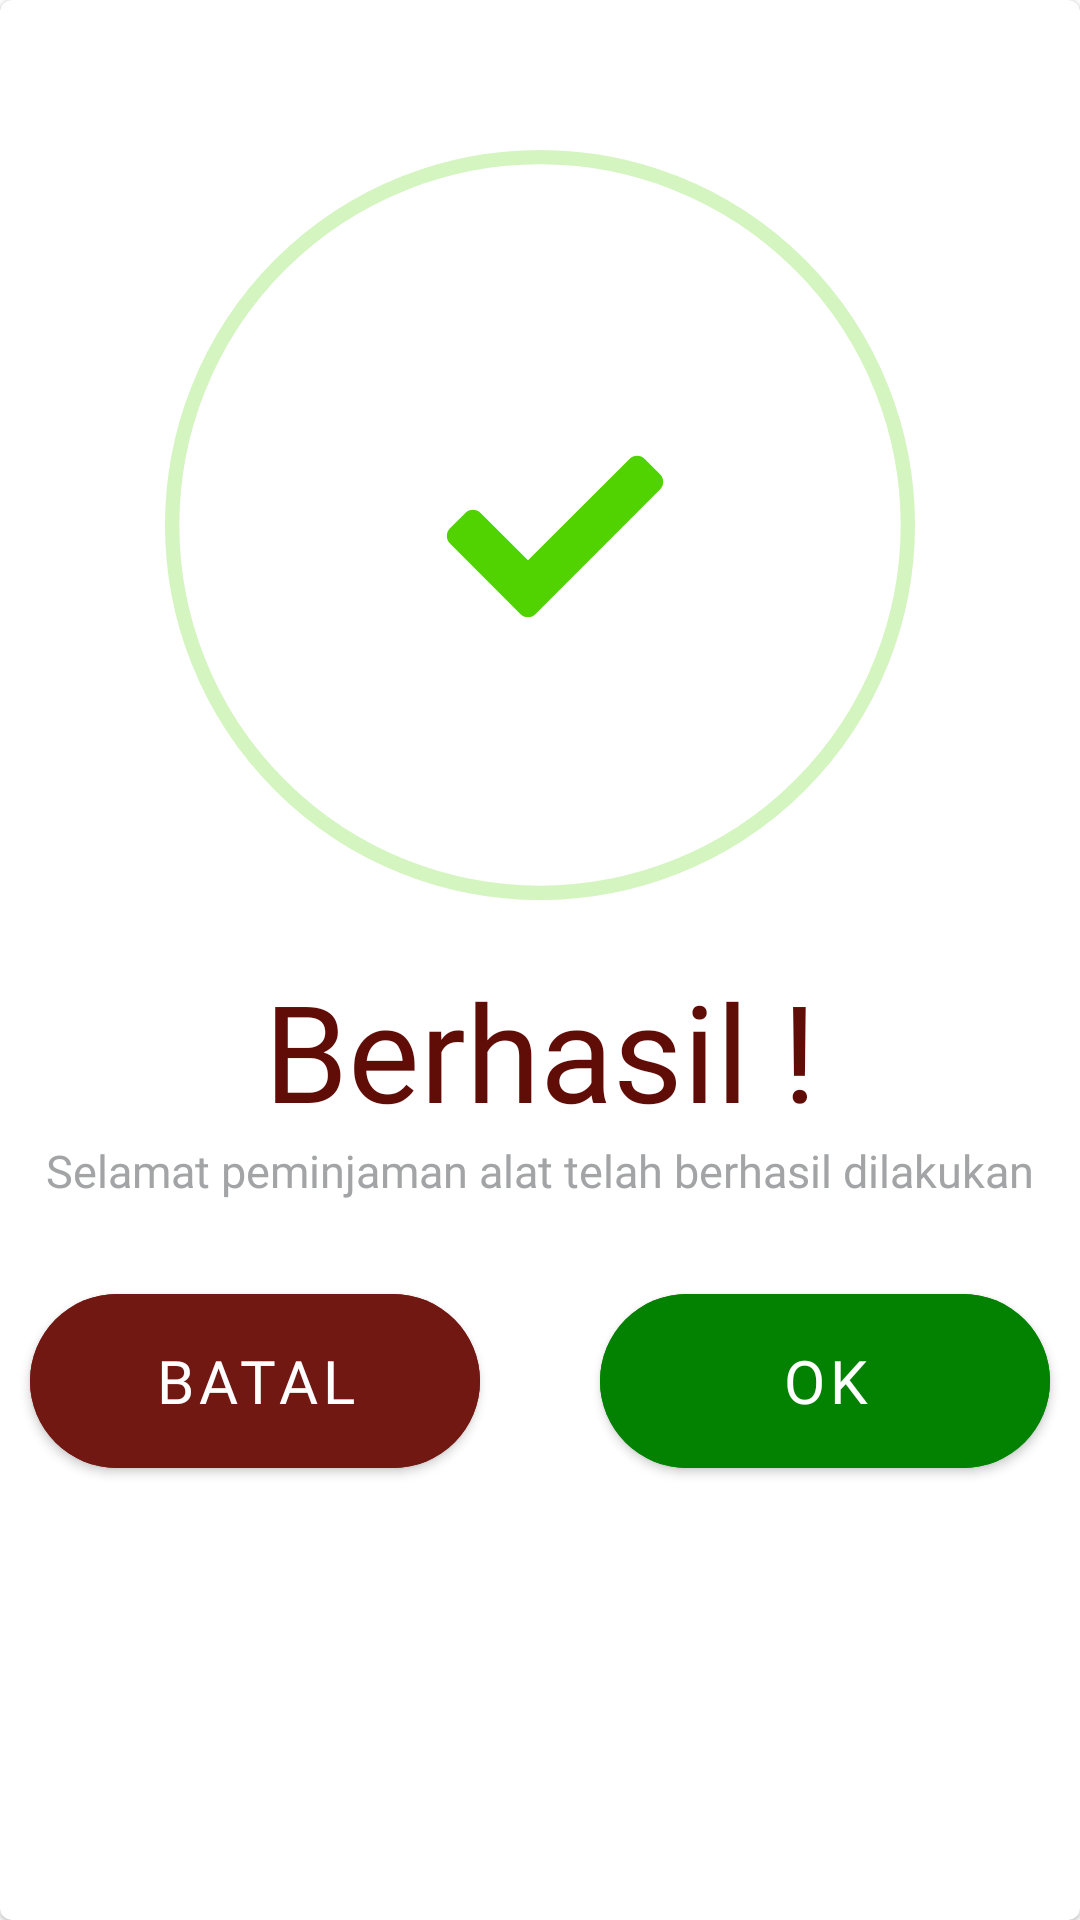

Android layout source for this screen:
<!-- AndroidManifest.xml: application theme Theme.HeavyEquipmentRealtimeObserver.NoActionBar -->
<!-- res/layout/popup_response.xml -->
<?xml version="1.0" encoding="utf-8"?>
<com.google.android.material.card.MaterialCardView xmlns:android="http://schemas.android.com/apk/res/android"
    xmlns:app="http://schemas.android.com/apk/res-auto"
    xmlns:tools="http://schemas.android.com/tools"
    android:layout_width="match_parent"
    android:layout_height="wrap_content">
    
    <androidx.constraintlayout.widget.ConstraintLayout
        android:layout_width="match_parent"
        android:layout_height="wrap_content">

        <ImageView
            android:id="@+id/imageView2"
            android:layout_width="match_parent"
            android:layout_height="250dp"
            android:layout_marginTop="50dp"
            android:src="@drawable/ic_success"
            app:layout_constraintTop_toTopOf="parent" />

        <TextView
            android:id="@+id/response_status"
            android:layout_width="match_parent"
            android:layout_height="wrap_content"
            android:layout_marginTop="20dp"
            android:fontFamily="@font/poppins_b"
            android:gravity="center"
            android:text="Berhasil !"
            android:textColor="@color/red_primary"
            android:textSize="45sp"
            app:layout_constraintTop_toBottomOf="@+id/imageView2" />

        <TextView
            android:id="@+id/response_message"
            android:layout_width="match_parent"
            android:layout_height="wrap_content"
            android:fontFamily="@font/poppins"
            android:gravity="center"
            android:text="Selamat peminjaman alat telah berhasil dilakukan"
            android:textColor="#A2A4A5"
            android:textSize="15sp"
            app:layout_constraintTop_toBottomOf="@+id/response_status" />

        <LinearLayout
            android:layout_width="match_parent"
            android:layout_height="wrap_content"
            android:layout_marginTop="25dp"
            android:paddingBottom="30dp"
            android:gravity="center"
            app:layout_constraintTop_toBottomOf="@+id/response_message"  >

            <com.google.android.material.button.MaterialButton
                android:id="@+id/btn_batal"
                android:layout_width="150dp"
                android:layout_height="70dp"
                android:layout_marginStart="20dp"
                android:layout_marginEnd="20dp"
                app:cornerRadius="40dp"
                android:backgroundTint="@color/red_secondary"
                app:rippleColor="@android:color/holo_red_dark"
                android:fontFamily="@font/poppins_b"
                android:text="Batal"
                android:textColor="@color/white"
                android:textSize="20sp"/>

            <com.google.android.material.button.MaterialButton
                android:id="@+id/btn_ok"
                android:layout_width="150dp"
                android:layout_height="70dp"
                android:layout_marginStart="20dp"
                android:layout_marginEnd="20dp"
                app:cornerRadius="40dp"
                android:backgroundTint="#038100"
                app:rippleColor="@android:color/holo_green_dark"
                android:fontFamily="@font/poppins_b"
                android:text="OK"
                android:textColor="@color/white"
                android:textSize="20sp"/>

        </LinearLayout>

    </androidx.constraintlayout.widget.ConstraintLayout>

</com.google.android.material.card.MaterialCardView>
<!-- resources referenced by this layout -->
<resources>
  <color name="red_primary">#600D08</color>
  <color name="red_secondary">#721812</color>
  <color name="white">#FFFFFFFF</color>
  <!-- drawable ic_success (drawable) -->
  <vector xmlns:android="http://schemas.android.com/apk/res/android"
      android:width="157dp"
      android:height="157dp"
      android:viewportWidth="157"
      android:viewportHeight="157">
    <path
        android:pathData="M78.5,78.5m-77,0a77,77 0,1 1,154 0a77,77 0,1 1,-154 0"
        android:strokeAlpha="0.25"
        android:strokeWidth="3"
        android:fillColor="#00000000"
        android:strokeColor="#50D300"/>
    <path
        android:pathData="M74.38,97.11L59.66,82.39C58.78,81.51 58.78,80.07 59.66,79.19L62.87,75.99C63.75,75.1 65.18,75.1 66.07,75.99L75.99,85.9L97.23,64.66C98.11,63.78 99.54,63.78 100.43,64.66L103.63,67.87C104.51,68.75 104.51,70.18 103.63,71.07L77.59,97.11C76.7,98 75.27,98 74.38,97.11Z"
        android:fillColor="#50D300"/>
  </vector>
  <style name="Theme.HeavyEquipmentRealtimeObserver.NoActionBar">
          <item name="windowActionBar">false</item>
          <item name="windowNoTitle">true</item>
      </style>
</resources>
